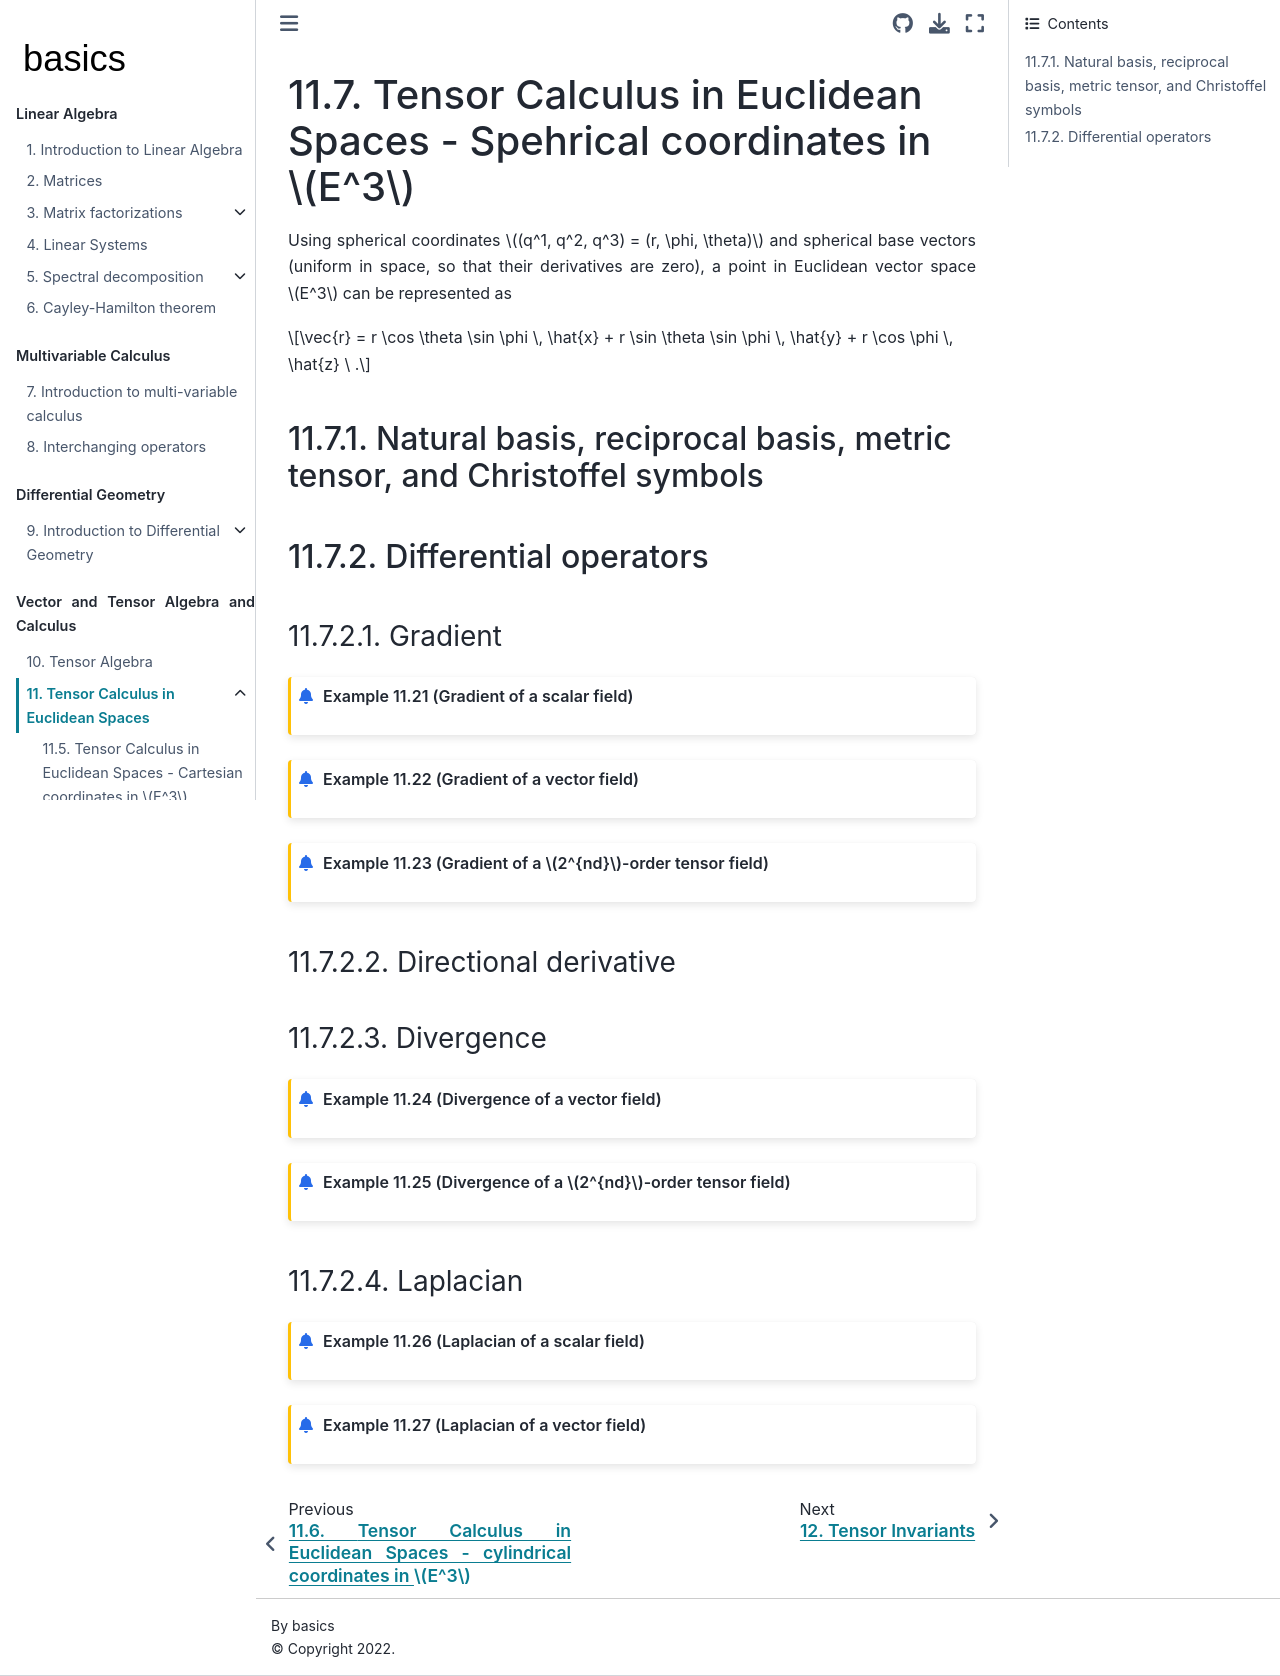

repository: Basics2022/bbooks-math-miscellanea · page: ch/tensor-algebra-calculus/calculus-euclidean-spherical.html · generator: jekyll

(tensor:calculus:spherical)=
# Tensor Calculus in Euclidean Spaces - Spehrical coordinates in $E^3$

Using spherical coordinates $(q^1, q^2, q^3) = (r, \phi, \theta)$ and spherical base vectors (uniform in space, so that their derivatives are zero), a point in Euclidean vector space $E^3$ can be represented as

$$\vec{r} = r \cos \theta \sin \phi \, \hat{x} + r \sin \theta \sin \phi \, \hat{y} + r \cos \phi \, \hat{z} \ .$$

(tensor:calculus:spherical:metric)=
## Natural basis, reciprocal basis, metric tensor, and Christoffel symbols

(tensor:calculus:spherical:differential-operators)=
## Differential operators
(tensor:calculus:spherical:differential-operators:gradient)=
### Gradient
```{prf:example} Gradient of a scalar field
:class: dropdown
```
```{prf:example} Gradient of a vector field
:class: dropdown
```
```{prf:example} Gradient of a $2^{nd}$-order tensor field
:class: dropdown
```
(tensor:calculus:spherical:differential-operators:directional-der)=
### Directional derivative
(tensor:calculus:spherical:differential-operators:divergence)=
### Divergence
```{prf:example} Divergence of a vector field
:class: dropdown
```
```{prf:example} Divergence of a $2^{nd}$-order tensor field
:class: dropdown
```
(tensor:calculus:spherical:differential-operators:laplacian)=
### Laplacian
```{prf:example} Laplacian of a scalar field
:class: dropdown
```
```{prf:example} Laplacian of a vector field
:class: dropdown
```
